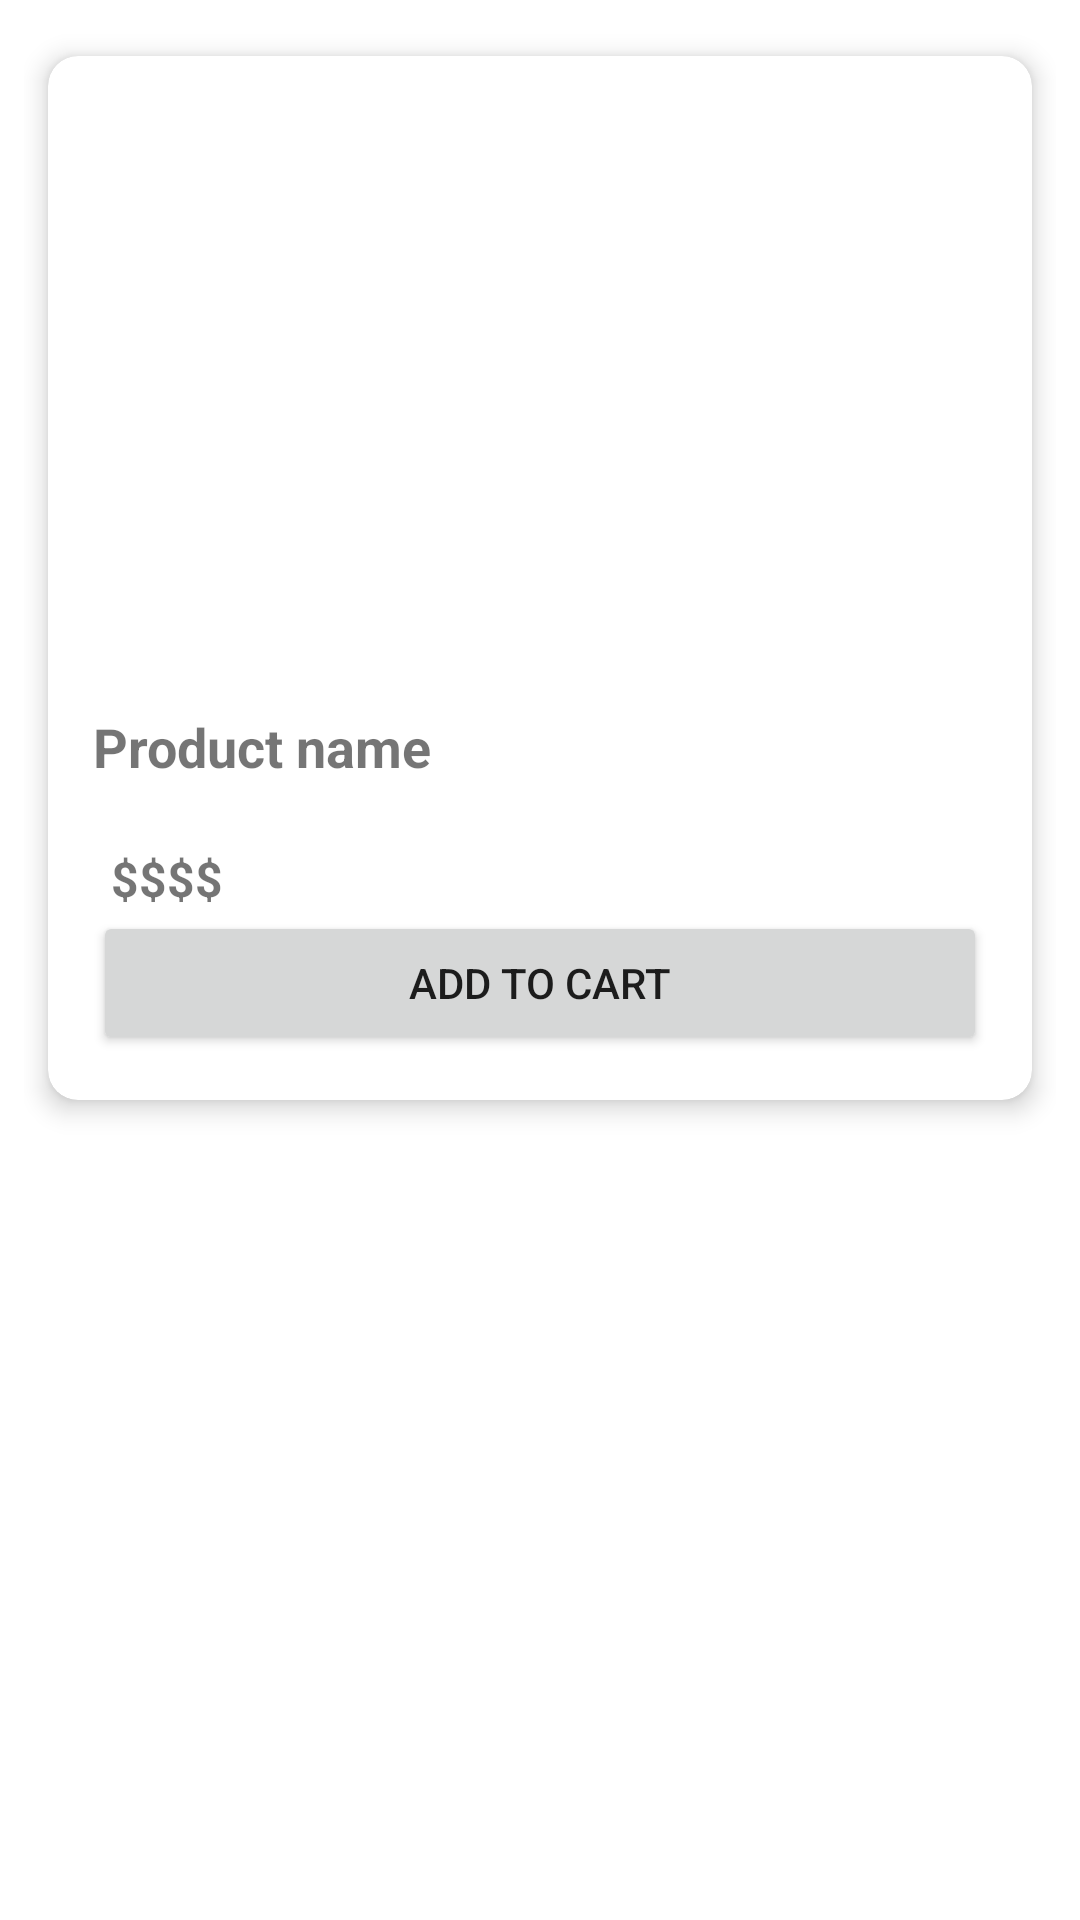

Layout XML and referenced resources for this Android screen:
<!-- AndroidManifest.xml: application theme Theme.DecorShop -->
<!-- res/layout/decor_item_card.xml -->
<?xml version="1.0" encoding="utf-8"?>
<RelativeLayout xmlns:android="http://schemas.android.com/apk/res/android"
    xmlns:app="http://schemas.android.com/apk/res-auto"
    android:id="@+id/add_to_cart_button"
    android:layout_width="wrap_content"
    android:layout_height="wrap_content"
    android:padding="8dp">

    <androidx.cardview.widget.CardView
        android:layout_width="match_parent"
        android:layout_height="wrap_content"
        app:cardBackgroundColor="#ffffff"
        app:cardCornerRadius="10sp"
        app:cardElevation="5sp"
        app:cardUseCompatPadding="true"
        app:contentPadding="5sp">

        <LinearLayout
            android:id="@+id/Root_Layout_Mycart"
            android:layout_width="match_parent"
            android:layout_height="match_parent"
            android:orientation="vertical">

            <ImageView
                android:id="@+id/DecorItem_ImageView"
                android:layout_width="match_parent"
                android:layout_height="200dp"
                android:layout_marginLeft="3dp"
                android:layout_marginTop="3dp"
                android:layout_marginRight="3dp"
                android:scaleType="centerInside"
                android:src="@drawable/ic_launcher_background" />

            <LinearLayout
                android:layout_width="match_parent"
                android:layout_height="wrap_content"
                android:orientation="vertical"
                android:padding="10dp">

                <TextView
                    android:id="@+id/DecorItem_Name"
                    android:layout_width="match_parent"
                    android:layout_height="match_parent"
                    android:layout_alignParentStart="true"
                    android:layout_alignParentLeft="true"
                    android:layout_weight="1"
                    android:lines="2"
                    android:textSize="18sp"
                    android:text="Product name "
                    android:textStyle="bold" />

                <TextView
                    android:id="@+id/DecorItem_Price"
                    android:layout_width="match_parent"
                    android:layout_height="wrap_content"
                    android:layout_marginStart="6dp"
                    android:text="$$$$"
                    android:textSize="16sp"
                    android:textStyle="bold" />

                <Button
                    android:id="@+id/addtocart_button"
                    android:layout_width="match_parent"
                    android:layout_height="wrap_content"
                    android:layout_weight="1"
                    android:text="Add to cart" />
            </LinearLayout>
        </LinearLayout>
    </androidx.cardview.widget.CardView>
</RelativeLayout>
<!-- resources referenced by this layout -->
<resources>
  <style name="Theme.DecorShop" parent="Theme.MaterialComponents.DayNight.DarkActionBar">
          
          <item name="colorPrimary">@color/purple_500</item>
          <item name="colorPrimaryVariant">@color/purple_700</item>
          <item name="colorOnPrimary">@color/white</item>
          
          <item name="colorSecondary">@color/teal_200</item>
          <item name="colorSecondaryVariant">@color/teal_700</item>
          <item name="colorOnSecondary">@color/black</item>
          
          <item name="android:statusBarColor">?attr/colorPrimaryVariant</item>
          
      </style>
  <color name="purple_500">#bada55</color>
  <color name="purple_700">#FF0057</color>
  <color name="white">#FFFFFFFF</color>
  <color name="teal_200">#EF39C7</color>
  <color name="teal_700">#AA39BD</color>
  <color name="black">#FF000000</color>
</resources>
